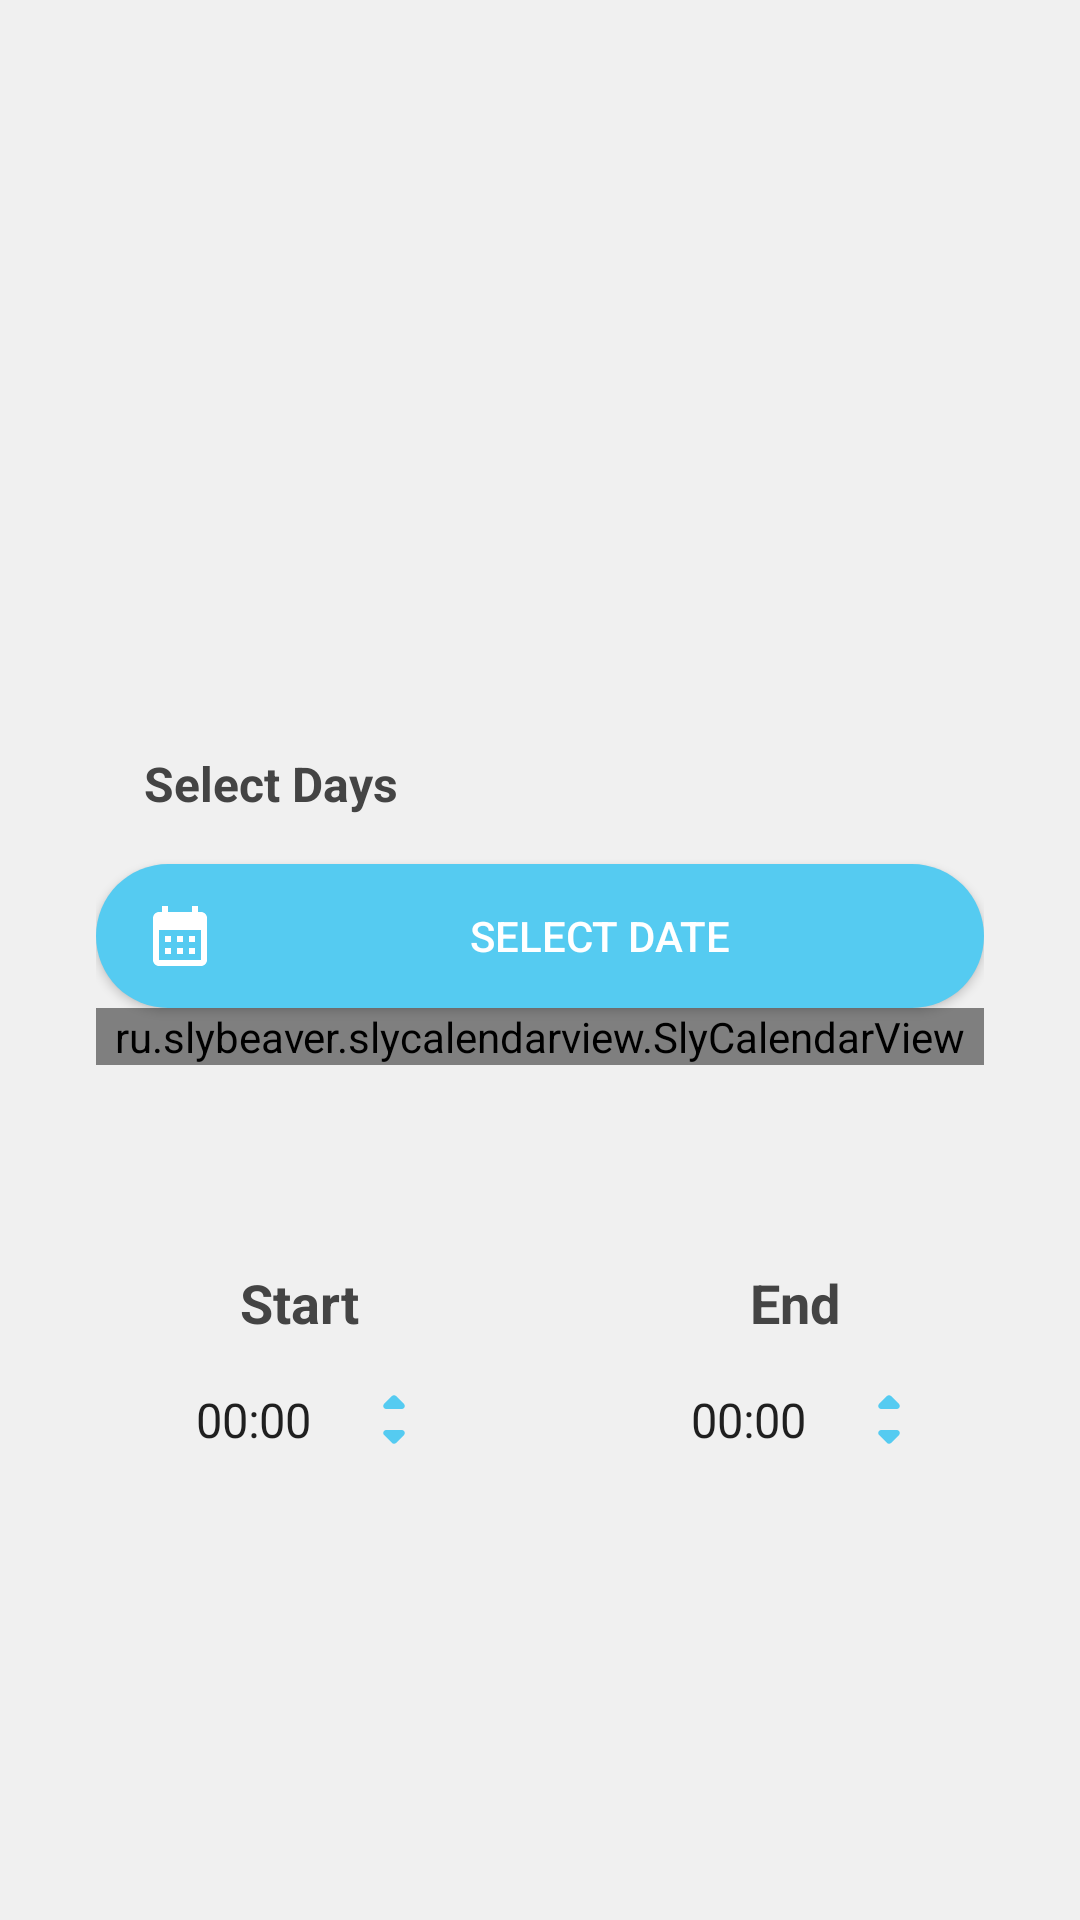

Write the Android layout XML for this screen, with the resource values it uses.
<!-- AndroidManifest.xml: application theme Theme.DOGY.NoActionBar -->
<!-- res/layout/choose_time.xml -->
<?xml version="1.0" encoding="utf-8"?>
<layout
    xmlns:android="http://schemas.android.com/apk/res/android"
    xmlns:app="http://schemas.android.com/apk/res-auto"
    xmlns:tools="http://schemas.android.com/tools">
    <androidx.constraintlayout.widget.ConstraintLayout
        android:layout_width="match_parent"
        android:background="@color/background"
        android:layout_height="match_parent"
        android:id="@+id/time_page">

        <TextView
            android:id="@+id/textView2"
            android:layout_width="wrap_content"
            android:layout_height="wrap_content"
            android:layout_marginStart="64dp"
            android:layout_marginTop="16sp"
            android:text="Start"
            android:textColor="@color/txt_clr"
            android:textSize="18sp"
            android:textStyle="bold"
            app:layout_constraintStart_toStartOf="@+id/linearLayout"
            app:layout_constraintTop_toBottomOf="@+id/linearLayout" />

        <LinearLayout
            android:id="@+id/linearLayout"
            android:layout_width="match_parent"
            android:layout_height="wrap_content"
            android:layout_gravity="center"
            android:layout_marginStart="16dp"
            android:layout_marginEnd="16dp"
            android:background="@drawable/back_white"
            android:orientation="vertical"
            android:padding="16sp"
            app:layout_constraintBottom_toBottomOf="parent"
            app:layout_constraintEnd_toEndOf="parent"
            app:layout_constraintStart_toStartOf="parent"
            app:layout_constraintTop_toTopOf="parent">

            <LinearLayout
                android:layout_width="match_parent"
                android:layout_height="wrap_content"
                android:orientation="horizontal">


                <TextView
                    android:layout_width="wrap_content"
                    android:layout_height="wrap_content"
                    android:paddingStart="16sp"
                    android:text="Select Days"
                    android:textColor="@color/txt_clr"
                    android:textSize="16sp"
                    android:textStyle="bold" />

            </LinearLayout>

            <Button
                android:layout_width="match_parent"
                android:layout_marginTop="16dp"
                android:text="Select Date"
                android:id="@+id/select_date"
                android:paddingStart="16dp"
                android:drawableStart="@drawable/ic_baseline_calendar_month_24"
                android:textColor="@color/white"
                android:background="@drawable/back_tab"
                android:layout_height="wrap_content"/>

            <ru.slybeaver.slycalendarview.SlyCalendarView
                android:id="@+id/slyCalendarView"
                android:layout_width="match_parent"
                android:layout_height="wrap_content"
                />

            <TextView
                android:layout_width="match_parent"
                android:layout_height="wrap_content"
                android:gravity="center"
                android:id="@+id/date"
                android:textColor="@color/txt_clr"
                android:layout_marginTop="16dp"
                tools:text="October 23 - December 14"/>

        </LinearLayout>

        <TextView
            android:id="@+id/textView3"
            android:layout_width="wrap_content"
            android:layout_height="wrap_content"
            android:layout_marginTop="16sp"
            android:layout_marginEnd="64dp"
            android:text="End"
            android:textColor="@color/txt_clr"
            android:textSize="18sp"
            android:textStyle="bold"
            app:layout_constraintEnd_toEndOf="@+id/linearLayout"
            app:layout_constraintTop_toBottomOf="@+id/linearLayout" />

        <LinearLayout
            android:foreground="?android:attr/selectableItemBackground"
            android:layout_width="wrap_content"
            android:layout_height="wrap_content"
            android:layout_marginTop="8dp"
            android:background="@drawable/back_white"
            app:layout_constraintEnd_toEndOf="@+id/textView2"
            app:layout_constraintStart_toStartOf="@+id/textView2"
            app:layout_constraintTop_toBottomOf="@+id/textView2"
            android:orientation="horizontal">

            <Spinner
                android:id="@+id/start"
                android:layout_width="wrap_content"
                android:background="@drawable/back_white"
                android:layout_height="wrap_content"
                android:outlineSpotShadowColor="@color/purple_500"
                android:entries="@array/time"
                android:padding="8dp"
                android:textAlignment="center"/>

            <RelativeLayout
                android:layout_width="wrap_content"
                android:layout_gravity="center_vertical"
                android:layout_height="35dp"
                android:layout_marginEnd="8dp"
                android:orientation="vertical">

                <ImageView
                    android:id="@+id/imageView1"
                    android:layout_width="wrap_content"
                    android:layout_height="24dp"
                    android:src="@drawable/ic_round_arrow_drop_up_24"
                    app:layout_constraintEnd_toEndOf="parent"
                    app:layout_constraintTop_toTopOf="parent" />


                <ImageView
                    android:layout_width="24dp"
                    android:layout_height="24dp"
                    android:layout_alignParentBottom="true"
                    android:src="@drawable/ic_round_arrow_drop_down_24"
                    app:layout_constraintHorizontal_bias="0.0"
                    tools:layout_editor_absoluteY="8dp" />


            </RelativeLayout>

        </LinearLayout>

        <LinearLayout
            android:foreground="?android:attr/selectableItemBackground"
            android:layout_width="wrap_content"
            android:layout_height="wrap_content"
            android:layout_marginTop="8dp"
            android:background="@drawable/back_white"
            app:layout_constraintEnd_toEndOf="@+id/textView3"
            app:layout_constraintStart_toStartOf="@+id/textView3"
            app:layout_constraintTop_toBottomOf="@+id/textView3"
            android:orientation="horizontal">

            <Spinner
                android:id="@+id/end"
                android:layout_width="wrap_content"
                android:background="@drawable/back_white"
                android:layout_height="wrap_content"
                android:outlineSpotShadowColor="@color/purple_500"
                android:entries="@array/time"
                android:padding="8dp"
                android:textAlignment="center"/>

            <RelativeLayout
                android:layout_width="wrap_content"
                android:layout_gravity="center_vertical"
                android:layout_height="35dp"
                android:layout_marginEnd="8dp"
                android:orientation="vertical">

                <ImageView
                    android:layout_width="wrap_content"
                    android:layout_height="24dp"
                    android:src="@drawable/ic_round_arrow_drop_up_24"
                    app:layout_constraintEnd_toEndOf="parent"
                    app:layout_constraintTop_toTopOf="parent" />


                <ImageView
                    android:layout_width="24dp"
                    android:layout_height="24dp"
                    android:src="@drawable/ic_round_arrow_drop_down_24"
                    app:layout_constraintHorizontal_bias="0.0"
                    android:layout_alignParentBottom="true"
                    tools:layout_editor_absoluteY="8dp" />


            </RelativeLayout>


        </LinearLayout>

    </androidx.constraintlayout.widget.ConstraintLayout>
</layout>
<!-- resources referenced by this layout -->
<resources>
  <string-array name="time">
          <item>00:00</item>
          <item>01:00</item>
          <item>02:00</item>
          <item>03:00</item>
          <item>04:00</item>
          <item>05:00</item>
          <item>06:00</item>
          <item>07:00</item>
          <item>08:00</item>
          <item>09:00</item>
          <item>10:00</item>
          <item>11:00</item>
          <item>12:00</item>
          <item>13:00</item>
          <item>14:00</item>
          <item>15:00</item>
          <item>16:00</item>
          <item>17:00</item>
          <item>18:00</item>
          <item>19:00</item>
          <item>20:00</item>
          <item>21:00</item>
          <item>22:00</item>
          <item>23:00</item>
      </string-array>
  <color name="background">#F0F0F0</color>
  <color name="purple_500">#55CBF1</color>
  <color name="txt_clr">#444444</color>
  <color name="white">#FFFFFFFF</color>
  <!-- drawable back_tab (drawable) -->
  <?xml version="1.0" encoding="utf-8"?>
  <shape xmlns:android="http://schemas.android.com/apk/res/android">
  
      <corners android:radius="50in"/>
      <solid android:color="@color/purple_500"/>
  
  </shape>
  <!-- drawable ic_baseline_calendar_month_24 (drawable) -->
  <vector android:height="24dp" android:tint="#FFF"
      android:viewportHeight="24" android:viewportWidth="24"
      android:width="24dp" xmlns:android="http://schemas.android.com/apk/res/android">
      <path android:fillColor="@android:color/white" android:pathData="M19,4h-1V2h-2v2H8V2H6v2H5C3.89,4 3.01,4.9 3.01,6L3,20c0,1.1 0.89,2 2,2h14c1.1,0 2,-0.9 2,-2V6C21,4.9 20.1,4 19,4zM19,20H5V10h14V20zM9,14H7v-2h2V14zM13,14h-2v-2h2V14zM17,14h-2v-2h2V14zM9,18H7v-2h2V18zM13,18h-2v-2h2V18zM17,18h-2v-2h2V18z"/>
  </vector>
  <!-- drawable ic_round_arrow_drop_down_24 (drawable) -->
  <vector xmlns:android="http://schemas.android.com/apk/res/android"
      android:width="24dp"
      android:height="24dp"
      android:viewportWidth="24"
      android:viewportHeight="24"
      android:tint="@color/purple_500">
    <path
        android:fillColor="@color/purple_500"
        android:pathData="M8.71,11.71l2.59,2.59c0.39,0.39 1.02,0.39 1.41,0l2.59,-2.59c0.63,-0.63 0.18,-1.71 -0.71,-1.71H9.41c-0.89,0 -1.33,1.08 -0.7,1.71z"/>
  </vector>
  <!-- drawable ic_round_arrow_drop_up_24 (drawable) -->
  <vector xmlns:android="http://schemas.android.com/apk/res/android"
      android:width="24dp"
      android:height="24dp"
      android:viewportWidth="24"
      android:viewportHeight="24"
      android:tint="@color/purple_500">
    <path
        android:fillColor="@color/purple_500"
        android:pathData="M8.71,12.29L11.3,9.7c0.39,-0.39 1.02,-0.39 1.41,0l2.59,2.59c0.63,0.63 0.18,1.71 -0.71,1.71H9.41c-0.89,0 -1.33,-1.08 -0.7,-1.71z"/>
  </vector>
  <style name="Theme.DOGY.NoActionBar">
          <item name="windowActionBar">false</item>
          <item name="windowNoTitle">true</item>
      </style>
</resources>
